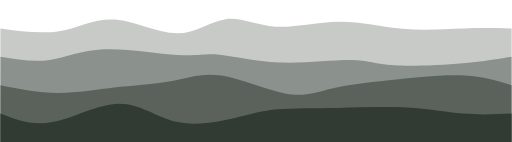
t = 0.00 s
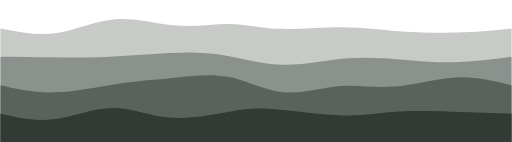
t = 1.88 s
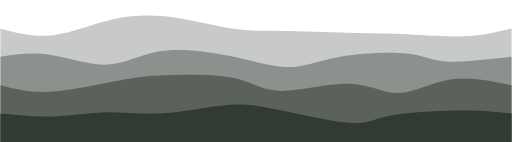
t = 3.75 s
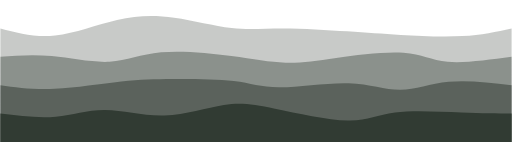
t = 4.69 s
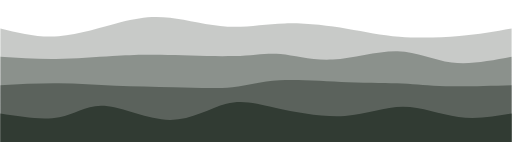
t = 6.56 s
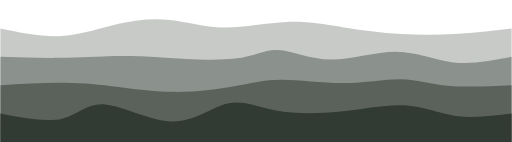
t = 8.44 s

The animated SVG that drew these frames (rendered in a browser with its animation timeline set to each time). Animation: 4 CSS @keyframes rules; frames cover the first 8.44 s, repeats indefinitely.

<svg width="100%" height="100%" id="svg" viewBox="0 0 1440 400" xmlns="http://www.w3.org/2000/svg" class="transition duration-300 ease-in-out delay-150"><style>
          .path-0{
            animation:pathAnim-0 15s;
            animation-timing-function: linear;
            animation-iteration-count: infinite;
          }
          @keyframes pathAnim-0{
            0%{
              d: path("M 0,400 C 0,400 0,80 0,80 C 58.36601307189542,88.14827968923419 116.73202614379085,96.29655937846837 169,87 C 221.26797385620915,77.70344062153163 267.43790849673206,50.96204217536071 323,55 C 378.56209150326794,59.03795782463929 443.51633986928096,93.85527192008878 497,94 C 550.483660130719,94.14472807991122 592.4967320261437,59.61687014428414 635,54 C 677.5032679738563,48.38312985571586 720.4967320261437,71.67724750277469 774,75 C 827.5032679738563,78.32275249722531 891.516339869281,61.674139844617095 953,61 C 1014.483660130719,60.325860155382905 1073.4379084967322,75.62619311875693 1133,81 C 1192.5620915032678,86.37380688124307 1252.7320261437908,81.82108768035516 1304,80 C 1355.2679738562092,78.17891231964484 1397.6339869281046,79.08945615982242 1440,80 C 1440,80 1440,400 1440,400 Z");
            }
            25%{
              d: path("M 0,400 C 0,400 0,80 0,80 C 47.234036256011834,92.90704155876188 94.46807251202367,105.81408311752374 149,99 C 203.53192748797633,92.18591688247626 265.3617462079171,65.65070908866691 324,53 C 382.6382537920829,40.349290911333085 438.0849426563078,41.58308052780861 495,50 C 551.9150573436922,58.41691947219139 610.2984831668516,74.01696880009867 657,81 C 703.7015168331484,87.98303119990133 738.7211246762857,86.34904427179677 793,87 C 847.2788753237143,87.65095572820323 920.8170181280059,90.58685411271428 978,92 C 1035.1829818719941,93.41314588728572 1076.0108028116906,93.30353927734615 1130,96 C 1183.9891971883094,98.69646072265385 1251.1397706252312,104.19898877790109 1305,102 C 1358.8602293747688,99.80101122209891 1399.4301146873845,89.90050561104945 1440,80 C 1440,80 1440,400 1440,400 Z");
            }
            50%{
              d: path("M 0,400 C 0,400 0,80 0,80 C 54.60771981748674,93.2021704279196 109.21543963497348,106.4043408558392 169,103 C 228.78456036502652,99.5956591441608 293.7459612775928,79.58480700456283 343,66 C 392.2540387224072,52.415192995437174 425.8007152546553,45.2564311259095 472,50 C 518.1992847453447,54.7435688740905 577.0511777037859,71.38946849179924 634,73 C 690.9488222962141,74.61053150820076 745.994573930201,61.18569490689356 804,59 C 862.005426069799,56.81430509310644 922.9705265754103,65.86775188062647 975,77 C 1027.0294734245897,88.13224811937353 1070.1233197681588,101.34329757060057 1122,106 C 1173.8766802318412,110.65670242939943 1234.5361943519547,106.75905783697125 1289,101 C 1343.4638056480453,95.24094216302875 1391.7319028240227,87.62047108151438 1440,80 C 1440,80 1440,400 1440,400 Z");
            }
            75%{
              d: path("M 0,400 C 0,400 0,80 0,80 C 71.68208163768652,89.57558268590455 143.36416327537304,99.15116537180909 188,96 C 232.63583672462696,92.84883462819091 250.22542853619433,76.97092119866815 303,71 C 355.77457146380567,65.02907880133185 443.73412257984955,68.9651498335183 495,76 C 546.2658774201504,83.0348501664817 560.8380811444074,93.1684794672586 615,91 C 669.1619188555926,88.8315205327414 762.9135528425207,74.36093229744728 815,71 C 867.0864471574793,67.63906770255272 877.5077074855099,75.38779134295227 931,75 C 984.4922925144901,74.61220865704773 1081.0556172154397,66.08790233074362 1148,66 C 1214.9443827845603,65.91209766925638 1252.2698236527315,74.26059933407325 1296,78 C 1339.7301763472685,81.73940066592675 1389.8650881736344,80.86970033296338 1440,80 C 1440,80 1440,400 1440,400 Z");
            }
            100%{
              d: path("M 0,400 C 0,400 0,80 0,80 C 58.36601307189542,88.14827968923419 116.73202614379085,96.29655937846837 169,87 C 221.26797385620915,77.70344062153163 267.43790849673206,50.96204217536071 323,55 C 378.56209150326794,59.03795782463929 443.51633986928096,93.85527192008878 497,94 C 550.483660130719,94.14472807991122 592.4967320261437,59.61687014428414 635,54 C 677.5032679738563,48.38312985571586 720.4967320261437,71.67724750277469 774,75 C 827.5032679738563,78.32275249722531 891.516339869281,61.674139844617095 953,61 C 1014.483660130719,60.325860155382905 1073.4379084967322,75.62619311875693 1133,81 C 1192.5620915032678,86.37380688124307 1252.7320261437908,81.82108768035516 1304,80 C 1355.2679738562092,78.17891231964484 1397.6339869281046,79.08945615982242 1440,80 C 1440,80 1440,400 1440,400 Z");
            }
          }</style><path d="M 0,400 C 0,400 0,80 0,80 C 58.36601307189542,88.14827968923419 116.73202614379085,96.29655937846837 169,87 C 221.26797385620915,77.70344062153163 267.43790849673206,50.96204217536071 323,55 C 378.56209150326794,59.03795782463929 443.51633986928096,93.85527192008878 497,94 C 550.483660130719,94.14472807991122 592.4967320261437,59.61687014428414 635,54 C 677.5032679738563,48.38312985571586 720.4967320261437,71.67724750277469 774,75 C 827.5032679738563,78.32275249722531 891.516339869281,61.674139844617095 953,61 C 1014.483660130719,60.325860155382905 1073.4379084967322,75.62619311875693 1133,81 C 1192.5620915032678,86.37380688124307 1252.7320261437908,81.82108768035516 1304,80 C 1355.2679738562092,78.17891231964484 1397.6339869281046,79.08945615982242 1440,80 C 1440,80 1440,400 1440,400 Z" stroke="none" stroke-width="0" fill="#313b3344" class="transition-all duration-300 ease-in-out delay-150 path-0" data-darkreader-inline-stroke="" style="--darkreader-inline-stroke:none; --darkreader-inline-fill:rgba(204, 84, 0, 0.53);" data-darkreader-inline-fill=""></path><style>
          .path-1{
            animation:pathAnim-1 15s;
            animation-timing-function: linear;
            animation-iteration-count: infinite;
          }
          @keyframes pathAnim-1{
            0%{
              d: path("M 0,400 C 0,400 0,160 0,160 C 47.006091996547056,167.74941423110124 94.01218399309411,175.49882846220248 139,169 C 183.9878160069059,162.50117153779752 226.95735602417068,141.75410038229128 292,139 C 357.0426439758293,136.24589961770872 444.15839191022326,151.48477000863238 499,155 C 553.8416080897767,158.51522999136762 576.4090763349363,150.3068195831792 617,154 C 657.5909236650637,157.6931804168208 716.2053027500308,173.28795165865088 786,176 C 855.7946972499692,178.71204834134912 936.76971266494,168.5413737822173 987,169 C 1037.23028733506,169.4586262177827 1056.7158465902085,180.54655321247995 1108,184 C 1159.2841534097915,187.45344678752005 1242.3669009742262,183.27241336786287 1303,178 C 1363.6330990257738,172.72758663213713 1401.816549512887,166.36379331606855 1440,160 C 1440,160 1440,400 1440,400 Z");
            }
            25%{
              d: path("M 0,400 C 0,400 0,160 0,160 C 43.44984585028979,153.10751017388088 86.89969170057958,146.21502034776177 139,154 C 191.10030829942042,161.78497965223823 251.85107904797144,184.24742878283388 303,182 C 354.14892095202856,179.75257121716612 395.6959921075348,152.79526452090272 453,144 C 510.3040078924652,135.20473547909728 583.3649525218893,144.5715131335553 647,158 C 710.6350474781107,171.4284868664447 764.8441978049079,188.91868294487605 810,189 C 855.1558021950921,189.08131705512395 891.2582562584782,171.75375508694046 951,161 C 1010.7417437415218,150.24624491305954 1094.122777161179,146.0662967073622 1144,151 C 1193.877222838821,155.9337032926378 1210.250635096806,169.9810580836108 1254,173 C 1297.749364903194,176.0189419163892 1368.874682451597,168.00947095819458 1440,160 C 1440,160 1440,400 1440,400 Z");
            }
            50%{
              d: path("M 0,400 C 0,400 0,160 0,160 C 53.070908866691326,166.67155012948575 106.14181773338265,173.34310025897153 162,170 C 217.85818226661735,166.65689974102847 276.5036379331607,153.2991490935997 320,150 C 363.4963620668393,146.7008509064003 391.84363053397453,153.4603033666297 452,158 C 512.1563694660255,162.5396966333703 604.121839930941,164.85963743988162 662,158 C 719.878160069059,151.14036256011838 743.6690097422617,135.10114687384387 782,140 C 820.3309902577383,144.89885312615613 873.2021211000123,170.73577506474288 931,170 C 988.7978788999877,169.26422493525712 1051.5225058576889,141.95575286718463 1110,142 C 1168.4774941423111,142.04424713281537 1222.7078554692318,169.4412134665187 1277,177 C 1331.2921445307682,184.5587865334813 1385.6460722653842,172.27939326674067 1440,160 C 1440,160 1440,400 1440,400 Z");
            }
            75%{
              d: path("M 0,400 C 0,400 0,160 0,160 C 63.80451350351461,147.37822172894315 127.60902700702923,134.7564434578863 185,142 C 242.39097299297077,149.2435565421137 293.3684054753977,176.35244789739798 332,182 C 370.6315945246023,187.64755210260202 396.9173510913799,171.83376495252188 454,173 C 511.0826489086201,174.16623504747812 598.9621901590825,192.3124922925145 657,186 C 715.0378098409175,179.6875077074855 743.2338882722901,148.91626587742016 782,143 C 820.7661117277099,137.08373412257984 870.1022567517573,156.0224441978049 933,161 C 995.8977432482427,165.9775558021951 1072.3570847206806,156.9939573313602 1129,158 C 1185.6429152793194,159.0060426686398 1222.4694043655197,170.00172647675424 1271,172 C 1319.5305956344803,173.99827352324576 1379.76529781724,166.99913676162288 1440,160 C 1440,160 1440,400 1440,400 Z");
            }
            100%{
              d: path("M 0,400 C 0,400 0,160 0,160 C 47.006091996547056,167.74941423110124 94.01218399309411,175.49882846220248 139,169 C 183.9878160069059,162.50117153779752 226.95735602417068,141.75410038229128 292,139 C 357.0426439758293,136.24589961770872 444.15839191022326,151.48477000863238 499,155 C 553.8416080897767,158.51522999136762 576.4090763349363,150.3068195831792 617,154 C 657.5909236650637,157.6931804168208 716.2053027500308,173.28795165865088 786,176 C 855.7946972499692,178.71204834134912 936.76971266494,168.5413737822173 987,169 C 1037.23028733506,169.4586262177827 1056.7158465902085,180.54655321247995 1108,184 C 1159.2841534097915,187.45344678752005 1242.3669009742262,183.27241336786287 1303,178 C 1363.6330990257738,172.72758663213713 1401.816549512887,166.36379331606855 1440,160 C 1440,160 1440,400 1440,400 Z");
            }
          }</style><path d="M 0,400 C 0,400 0,160 0,160 C 47.006091996547056,167.74941423110124 94.01218399309411,175.49882846220248 139,169 C 183.9878160069059,162.50117153779752 226.95735602417068,141.75410038229128 292,139 C 357.0426439758293,136.24589961770872 444.15839191022326,151.48477000863238 499,155 C 553.8416080897767,158.51522999136762 576.4090763349363,150.3068195831792 617,154 C 657.5909236650637,157.6931804168208 716.2053027500308,173.28795165865088 786,176 C 855.7946972499692,178.71204834134912 936.76971266494,168.5413737822173 987,169 C 1037.23028733506,169.4586262177827 1056.7158465902085,180.54655321247995 1108,184 C 1159.2841534097915,187.45344678752005 1242.3669009742262,183.27241336786287 1303,178 C 1363.6330990257738,172.72758663213713 1401.816549512887,166.36379331606855 1440,160 C 1440,160 1440,400 1440,400 Z" stroke="none" stroke-width="0" fill="#313b3366" class="transition-all duration-300 ease-in-out delay-150 path-1" data-darkreader-inline-stroke="" style="--darkreader-inline-stroke:none; --darkreader-inline-fill:#cc5400;" data-darkreader-inline-fill=""></path><style>
          .path-2{
            animation:pathAnim-2 15s;
            animation-timing-function: linear;
            animation-iteration-count: infinite;
          }
          @keyframes pathAnim-2{
            0%{
              d: path("M 0,400 C 0,400 0,240 0,240 C 53.36391663583673,250.8031076581576 106.72783327167346,261.6062153163152 161,262 C 215.27216672832654,262.3937846836848 270.45258354914296,252.3782463928968 326,246 C 381.54741645085704,239.6217536071032 437.4618325317548,236.88079911209766 484,228 C 530.5381674682452,219.11920088790234 567.7000863238376,204.09855715871257 623,213 C 678.2999136761624,221.90144284128743 751.7378221728944,254.72497225305216 805,264 C 858.2621778271056,273.27502774694784 891.3486249845851,259.00155382907883 934,249 C 976.6513750154149,238.9984461709212 1028.8676778887657,233.26881243063264 1094,226 C 1159.1323221112343,218.73118756936736 1237.180663460353,209.92319644839066 1297,212 C 1356.819336539647,214.07680355160934 1398.4096682698237,227.0384017758047 1440,240 C 1440,240 1440,400 1440,400 Z");
            }
            25%{
              d: path("M 0,400 C 0,400 0,240 0,240 C 42.2867924528302,251.08634850166482 84.5735849056604,262.17269700332963 147,258 C 209.4264150943396,253.82730299667037 291.99245283018865,234.39556048834632 348,224 C 404.00754716981135,213.60443951165368 433.456603773585,212.24506104328523 485,211 C 536.543396226415,209.75493895671477 610.1811320754716,208.62419533851275 660,220 C 709.8188679245284,231.37580466148725 735.8188679245284,255.2581576026637 789,256 C 842.1811320754716,256.7418423973363 922.5433962264151,234.34317425083245 982,236 C 1041.456603773585,237.65682574916755 1080.0075471698112,263.36914539400664 1123,262 C 1165.9924528301888,260.63085460599336 1213.4264150943395,232.18024417314095 1267,224 C 1320.5735849056605,215.81975582685905 1380.2867924528302,227.9098779134295 1440,240 C 1440,240 1440,400 1440,400 Z");
            }
            50%{
              d: path("M 0,400 C 0,400 0,240 0,240 C 58.84617092119866,232.47581699346404 117.69234184239733,224.9516339869281 169,227 C 220.30765815760267,229.0483660130719 264.0768035516093,240.6692810457516 317,247 C 369.9231964483907,253.3307189542484 432.0004439511654,254.3712418300654 491,257 C 549.9995560488346,259.6287581699346 605.9214206437293,263.8457516339869 651,254 C 696.0785793562707,244.1542483660131 730.3138734739179,220.24575163398697 785,216 C 839.6861265260821,211.75424836601303 914.8230854605995,227.17124183006536 979,230 C 1043.1769145394005,232.82875816993464 1096.3937846836848,223.06928104575164 1136,226 C 1175.6062153163152,228.93071895424836 1201.6017758046614,244.5516339869281 1250,249 C 1298.3982241953386,253.4483660130719 1369.1991120976693,246.72418300653595 1440,240 C 1440,240 1440,400 1440,400 Z");
            }
            75%{
              d: path("M 0,400 C 0,400 0,240 0,240 C 55.18278456036502,249.09789123196447 110.36556912073004,258.19578246392894 160,252 C 209.63443087926996,245.80421753607104 253.72050807744483,224.3147613762486 303,230 C 352.27949192255517,235.6852386237514 406.75239856949065,268.54517203107656 471,264 C 535.2476014305093,259.45482796892344 609.2698976445924,217.5045504994451 669,212 C 728.7301023554076,206.4954495005549 774.1680108521396,237.43662597114314 814,250 C 853.8319891478604,262.56337402885686 888.058058946849,256.7489456159823 936,246 C 983.941941053151,235.25105438401772 1045.599753360464,219.56759156492782 1107,214 C 1168.400246639536,208.43240843507218 1229.542927611296,212.98068812430634 1285,219 C 1340.457072388704,225.01931187569366 1390.228536194352,232.50965593784684 1440,240 C 1440,240 1440,400 1440,400 Z");
            }
            100%{
              d: path("M 0,400 C 0,400 0,240 0,240 C 53.36391663583673,250.8031076581576 106.72783327167346,261.6062153163152 161,262 C 215.27216672832654,262.3937846836848 270.45258354914296,252.3782463928968 326,246 C 381.54741645085704,239.6217536071032 437.4618325317548,236.88079911209766 484,228 C 530.5381674682452,219.11920088790234 567.7000863238376,204.09855715871257 623,213 C 678.2999136761624,221.90144284128743 751.7378221728944,254.72497225305216 805,264 C 858.2621778271056,273.27502774694784 891.3486249845851,259.00155382907883 934,249 C 976.6513750154149,238.9984461709212 1028.8676778887657,233.26881243063264 1094,226 C 1159.1323221112343,218.73118756936736 1237.180663460353,209.92319644839066 1297,212 C 1356.819336539647,214.07680355160934 1398.4096682698237,227.0384017758047 1440,240 C 1440,240 1440,400 1440,400 Z");
            }
          }</style><path d="M 0,400 C 0,400 0,240 0,240 C 53.36391663583673,250.8031076581576 106.72783327167346,261.6062153163152 161,262 C 215.27216672832654,262.3937846836848 270.45258354914296,252.3782463928968 326,246 C 381.54741645085704,239.6217536071032 437.4618325317548,236.88079911209766 484,228 C 530.5381674682452,219.11920088790234 567.7000863238376,204.09855715871257 623,213 C 678.2999136761624,221.90144284128743 751.7378221728944,254.72497225305216 805,264 C 858.2621778271056,273.27502774694784 891.3486249845851,259.00155382907883 934,249 C 976.6513750154149,238.9984461709212 1028.8676778887657,233.26881243063264 1094,226 C 1159.1323221112343,218.73118756936736 1237.180663460353,209.92319644839066 1297,212 C 1356.819336539647,214.07680355160934 1398.4096682698237,227.0384017758047 1440,240 C 1440,240 1440,400 1440,400 Z" stroke="none" stroke-width="0" fill="#313b3388" class="transition-all duration-300 ease-in-out delay-150 path-2"></path><style>
          .path-3{
            animation:pathAnim-3 15s;
            animation-timing-function: linear;
            animation-iteration-count: infinite;
          }
          @keyframes pathAnim-3{
            0%{
              d: path("M 0,400 C 0,400 0,320 0,320 C 44.69172524355655,337.61874460476014 89.3834504871131,355.2374892095203 147,344 C 204.6165495128869,332.7625107904797 275.15792329510424,292.66878776667903 334,292 C 392.84207670489576,291.33121223332097 439.98485633247014,330.08735972376377 496,343 C 552.0151436675299,355.91264027623623 616.9026513750155,342.9817733382661 663,332 C 709.0973486249845,321.0182266617339 736.4045381674682,311.98554692317185 780,308 C 823.5954618325318,304.01445307682815 883.4791959551115,305.07603896904664 949,304 C 1014.5208040448885,302.92396103095336 1085.6786780120854,299.7102972006413 1146,303 C 1206.3213219879146,306.2897027993587 1255.8060919965471,316.0827722283882 1303,320 C 1350.1939080034529,323.9172277716118 1395.0969540017263,321.9586138858059 1440,320 C 1440,320 1440,400 1440,400 Z");
            }
            25%{
              d: path("M 0,400 C 0,400 0,320 0,320 C 50.89589345172031,325.0064866198052 101.79178690344062,330.0129732396103 151,328 C 200.20821309655938,325.9870267603897 247.72874583795783,316.9545936613639 297,316 C 346.27125416204217,315.0454063386361 397.293229744728,322.16865211493405 455,319 C 512.706770255272,315.83134788506595 577.09833518313,302.37079787889996 626,297 C 674.90166481687,291.62920212110004 708.3134295227525,294.34815636946604 772,307 C 835.6865704772475,319.65184363053396 929.64794672586,342.2365766432359 983,346 C 1036.35205327414,349.7634233567641 1049.0947835738068,334.7055370575904 1100,325 C 1150.9052164261932,315.2944629424096 1239.9729189789125,310.94127512640273 1303,311 C 1366.0270810210875,311.05872487359727 1403.0135405105439,315.52936243679864 1440,320 C 1440,320 1440,400 1440,400 Z");
            }
            50%{
              d: path("M 0,400 C 0,400 0,320 0,320 C 63.38083610802812,331.0848193365396 126.76167221605624,342.16963867307925 171,331 C 215.23832778394376,319.83036132692075 240.33414724380316,286.4062646442225 292,292 C 343.66585275619684,297.5937353557775 421.901738808731,342.2053027500308 485,344 C 548.098261191269,345.7946972499692 596.0588975212726,304.77252435565424 640,291 C 683.9411024787274,277.22747564434576 723.8626711061785,290.7045998273523 778,303 C 832.1373288938215,315.2954001726477 900.4904180540138,326.4090763349365 966,320 C 1031.5095819459862,313.5909236650635 1094.1756566777656,289.6590948329017 1146,293 C 1197.8243433222344,296.3409051670983 1238.806955234924,326.9545443334566 1286,336 C 1333.193044765076,345.0454556665434 1386.5965223825378,332.5227278332717 1440,320 C 1440,320 1440,400 1440,400 Z");
            }
            75%{
              d: path("M 0,400 C 0,400 0,320 0,320 C 68.14823036132692,336.53343198914786 136.29646072265385,353.0668639782957 183,344 C 229.70353927734615,334.9331360217043 254.96238747071158,300.265976075965 304,301 C 353.0376125292884,301.734023924035 425.8539893944999,337.86923171784434 486,336 C 546.1460106055001,334.13076828215566 593.6216549512887,294.25709705265757 638,294 C 682.3783450487113,293.74290294734243 723.6593908003452,333.10238007152543 771,336 C 818.3406091996548,338.89761992847457 871.7407818473303,305.3333826612406 932,297 C 992.2592181526697,288.6666173387594 1059.3774818103343,305.56408928351215 1117,308 C 1174.6225181896657,310.43591071648785 1222.749290911333,298.4102602047108 1275,298 C 1327.250709088667,297.5897397952892 1383.6253545443335,308.7948698976446 1440,320 C 1440,320 1440,400 1440,400 Z");
            }
            100%{
              d: path("M 0,400 C 0,400 0,320 0,320 C 44.69172524355655,337.61874460476014 89.3834504871131,355.2374892095203 147,344 C 204.6165495128869,332.7625107904797 275.15792329510424,292.66878776667903 334,292 C 392.84207670489576,291.33121223332097 439.98485633247014,330.08735972376377 496,343 C 552.0151436675299,355.91264027623623 616.9026513750155,342.9817733382661 663,332 C 709.0973486249845,321.0182266617339 736.4045381674682,311.98554692317185 780,308 C 823.5954618325318,304.01445307682815 883.4791959551115,305.07603896904664 949,304 C 1014.5208040448885,302.92396103095336 1085.6786780120854,299.7102972006413 1146,303 C 1206.3213219879146,306.2897027993587 1255.8060919965471,316.0827722283882 1303,320 C 1350.1939080034529,323.9172277716118 1395.0969540017263,321.9586138858059 1440,320 C 1440,320 1440,400 1440,400 Z");
            }
          }</style><path d="M 0,400 C 0,400 0,320 0,320 C 44.69172524355655,337.61874460476014 89.3834504871131,355.2374892095203 147,344 C 204.6165495128869,332.7625107904797 275.15792329510424,292.66878776667903 334,292 C 392.84207670489576,291.33121223332097 439.98485633247014,330.08735972376377 496,343 C 552.0151436675299,355.91264027623623 616.9026513750155,342.9817733382661 663,332 C 709.0973486249845,321.0182266617339 736.4045381674682,311.98554692317185 780,308 C 823.5954618325318,304.01445307682815 883.4791959551115,305.07603896904664 949,304 C 1014.5208040448885,302.92396103095336 1085.6786780120854,299.7102972006413 1146,303 C 1206.3213219879146,306.2897027993587 1255.8060919965471,316.0827722283882 1303,320 C 1350.1939080034529,323.9172277716118 1395.0969540017263,321.9586138858059 1440,320 C 1440,320 1440,400 1440,400 Z" stroke="none" stroke-width="0" fill="#313b33ff" class="transition-all duration-300 ease-in-out delay-150 path-3"></path></svg>
